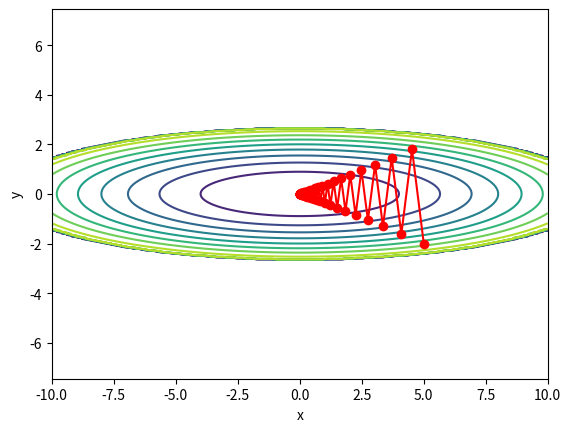

Reproduce this figure in Python.
import numpy as np
import matplotlib.pyplot as plt

def fn(x, y):
    #f(x, y) = (1/20) * x ** 2 + y ** 2
    return x ** 2 / 20 + y ** 2

def fn_derivative(x, y):
    # derivative : 도함수(미분)
    return x / 10, 2 * y

class Sgd:
    def __init__(self, learning_rate = .01):
        self.learning_rate = learning_rate

    def update(self, params, gradients):
        for key in params:
            # W = W - lr * dL/dW
            params[key] -= self.learning_rate * gradients[key]

if __name__ == '__main__':
    # Sgd 클래스의 객체(인스턴스)를 생성
    sgd = Sgd(learning_rate = .95)

    # ex01 모듈에서 작성한 fn(x, y) 함수의 최솟값을 임의의 점에서 시작해서 찾아감.
    init_position = (5, -2)

    # 신경망에서 찾고자 하는 파라미터의 초깃값
    params = dict()
    params['x'], params['y'] = init_position[0], init_position[1]

    # 각 파라미터에 대한 변화율(gradient)
    gradients = dict()
    gradients['x'], gradients['y'] = 0, 0

    # 각 파라미터들(x, y)을 갱신할 때마다 갱신된 값을 저장할 리스트
    x_history = []
    y_history = []
    for i in range(70):
        x_history.append(params['x'])
        y_history.append(params['y'])
        gradients['x'], gradients['y'] = fn_derivative(params['x'], params['y'])
        sgd.update(params, gradients)

    for x, y in zip(x_history, y_history):
        print(f'({x}, {y})')
   
    x = np.linspace(-10, 10, 100)
    y = np.linspace(-5, 5, 500)
    X, Y = np.meshgrid(x, y)
    Z = fn(X, Y)

    mask = Z > 7
    Z[mask] = 0

    plt.contour(X, Y, Z, 10)
    plt.xlabel('x')
    plt.ylabel('y')
    plt.axis('equal')

    plt.plot(x_history, y_history, 'o-', color = 'r')
    plt.show()
    